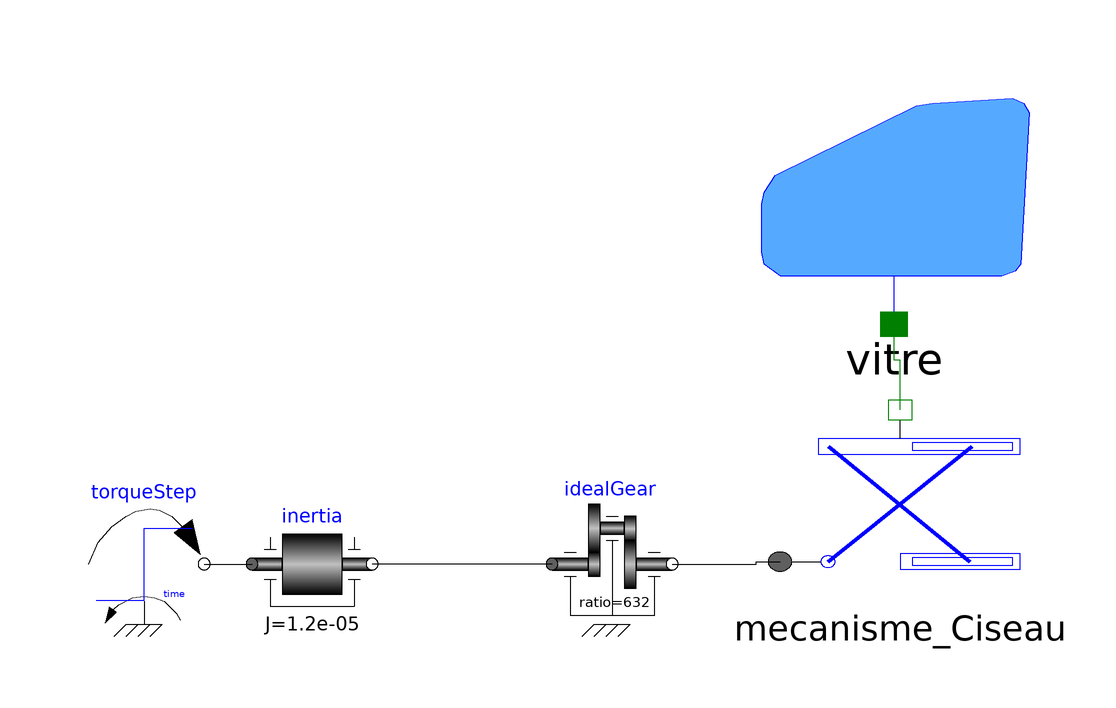

The component connection diagram of the Modelica model below, drawn from its own Placement and Line annotations.

model LeveVitreComplet
    Vitre_simple vitre(F_friction = 50) annotation(Placement(transformation(extent = {{36, 20}, {82, 60}})));
    Mecanisme_Ciseau mecanisme_Ciseau annotation(Placement(transformation(extent = {{40, -26}, {80, 6}})));
    Modelica.Mechanics.Rotational.Sources.TorqueStep torqueStep(offsetTorque = 0, startTime = 1, stepTorque = 0.14) annotation(Placement(transformation(extent = {{-76, -30}, {-56, -10}})));
    Modelica.Mechanics.Rotational.Components.IdealGear idealGear(ratio = 8 * 79) annotation(Placement(visible = true, transformation(extent = {{2, -30}, {22, -10}}, rotation = 0)));
    Modelica.Mechanics.Rotational.Components.Inertia inertia(J = 1.2e-5) annotation(Placement(transformation(extent = {{-48, -30}, {-28, -10}})));
  equation
    connect(idealGear.flange_a, inertia.flange_b) annotation(
      Line(points = {{2, -20}, {-28, -20}}));
    connect(idealGear.flange_b, mecanisme_Ciseau.flange_a) annotation(
      Line(points = {{22, -20}, {36, -20}, {36, -19.6}, {40, -19.6}}));
    connect(mecanisme_Ciseau.flange_b, vitre.flange_a1) annotation(Line(points = {{60, 5.68}, {60, 14}, {59, 14}, {59, 20}}, color = {0, 127, 0}, smooth = Smooth.None));
    connect(torqueStep.flange, inertia.flange_a) annotation(Line(points = {{-56, -20}, {-48, -20}}, color = {0, 0, 0}, smooth = Smooth.None));
    annotation(Diagram(coordinateSystem(preserveAspectRatio = false, extent = {{-100, -100}, {100, 100}}), graphics));
  end LeveVitreComplet;